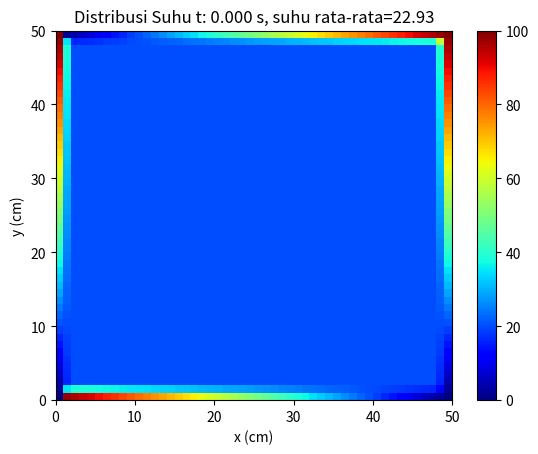

Here is the Python script that generated this plot:
import numpy as np
import matplotlib.pyplot as plt

# Mendefinisikan Variabel
a = 110  # Koefisien Difusivitas Termal
panjang = 50  # Panjang plat [mm]
waktu = 1  # Waktu simulasi [s]
node = 50  # Jumlah titik grid
dx = panjang / node  # Jarak antar titik grid pada x [mm]
dy = panjang / node  # Jarak antar titik grid pada y [mm]
dt = min(dx**2 / (4 * a), dy**2 / (4 * a))  # Ukuran langkah waktu [s] (pilih yang lebih kecil agar stabil)
t_nodes = int(waktu / dt)  # Jumlah iterasi simulasi
u = np.zeros((node, node)) + 20  # Suhu awal plat [degC] (2 dimensi)

# Kondisi batas
u[0, :] = np.linspace(100, 0, node)  # Suhu tepi kiri (variasi linear)
u[-1, :] = np.linspace(0, 100, node)  # Suhu tepi kanan (variasi linear)
u[:, 0] = np.linspace(0, 100, node)  # Suhu tepi bawah (variasi linear)
u[:, -1] = np.linspace(0, 100, node)  # Suhu tepi atas (variasi linear)

# Visualisasi distribusi suhu awal
fig, ax = plt.subplots()
ax.set_ylabel("y (cm)")
ax.set_xlabel("x (cm)")
pcm = ax.pcolormesh(u, cmap=plt.cm.jet, vmin=0, vmax=100)
plt.colorbar(pcm, ax=ax)

counter = 0

w = u.copy()  # Menyalin data suhu untuk perhitungan

# Looping setiap titik grid kecuali batas
for i in range(1, node-1):
    for j in range(1, node-1):
        # Menghitung perubahan suhu berdasarkan persamaan Laplace 2D (menggunakan tetangga terdekat)
        dd_ux = (w[i-1, j] - 2*w[i, j] + w[i+1, j]) / dx**2
        dd_uy = (w[i, j-1] - 2*w[i, j] + w[i, j+1]) / dy**2
        u[i, j] = dt * a * (dd_ux + dd_uy) + w[i, j]  # Suhu baru dihitung dan ditambahkan ke suhu lama

t_mean = np.mean(u)
print(f"t: {counter:.3f} s, Suhu rata-rata: {t_mean:.2f} Celcius")

# Memperbarui plot dan menampilkan waktu simulasi
pcm.set_array(u)
ax.set_title(f"Distribusi Suhu t: {counter:.3f} s, suhu rata-rata={t_mean:.2f}")
plt.show()
